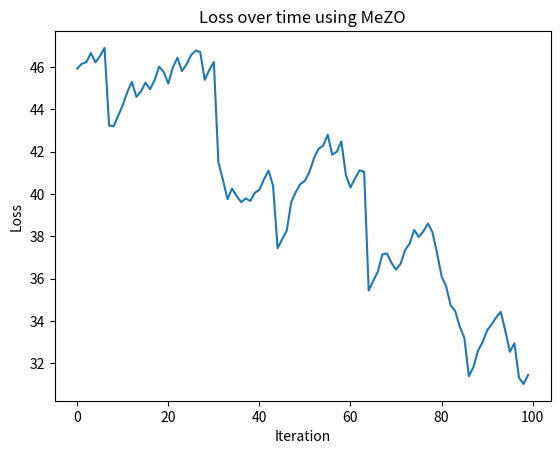

Here is the Python script that generated this plot:
'''
Toy example of Mezo Algorithm to help understand intuition

'''
import numpy as np
from math import sqrt
seed_value = 42

np.random.seed(seed_value)  
"""
        Perturb the parameters with random vector z.
        Input: 
        - random_seed: random seed for MeZO in-place perturbation (if it's None, we will use self.zo_random_seed)
        - scaling_factor: theta = theta + scaling_factor * z * eps
"""
def perturb_parameters(theta, epsilon, seed):
    

    # Set the random seed to ensure that we sample the same z for perturbation/update

    np.random.seed(seed)
    # go through each of the parameters and perturb them
    
    for i in range(len(theta)):
        z = np.random.normal(0, 1)
        
        theta[i] = theta[i] + epsilon * z
    return theta
# Define theta to be a lst of 50 parameters which are normalized numbers from 0,1
'''
Theta - parameters
Loss_func - loss function
Epsilon - perturbation hyperparameter
T - number of steps
B - Batch size 
lr - learning rate or lr scheduler
data- data to fit/find loss for

'''
def MeZO(theta, loss_func, T, epsilon, batch_size, lr, data, seed=None):
    losses = []
    for t in range(T):
        # Sample a batch of data
        batch = np.random.choice(data, batch_size)
        # Sample a random seed
        seed = np.random.randint(0, 100000)
        # pertrub paramerts by epsilon*N(0,1)
        theta = perturb_parameters(theta, epsilon, seed)
        # Calculate loss of perturbed parameters
        #E(N(0,1)) = 0
        # loss(theta + epsilon*N(0,1), batch)
        loss_plus = loss_func(theta, batch)
        
        #second theta is -2*epsilon*N(0,1) because we have already added epsilon*N(0,1) to theta so we need to subtract it twice
        # to get the finite difference approximation
        theta = perturb_parameters(theta, -2*epsilon, seed)
        # Calculate loss of perturbed parameters
        #E(N(0,1)) = 0
        # loss(theta - 2*epsilon*N(0,1), batch)
        loss_minus = loss_func(theta, batch)

        # Calculate the gradient approximation
        # g = (loss_plus - loss_minus) / (2*epsilon)
        # finite difference approximation
        approx_grad = (loss_plus - loss_minus) / (2*epsilon)
        # reset random number generator wtih seed s
        np.random.seed(seed)
        #change the parameters wrt to the gradient and learning rate
        for i in range(len(theta)):
            z  = np.random.normal(0, 1)
            theta[i] = theta[i] - lr * approx_grad*z
        losses.append(loss_func(theta, batch))
        
    return theta, losses


def loss_func(theta, batch):
    # Quadratic loss function
    return np.sum(theta**2)

# Initialize parameters
n = 50
theta = np.random.randn(n)

# Hyperparameters
T = 100
epsilon = 0.1
batch_size = 10
lr = 0.01
data = np.random.randn(100)

import matplotlib.pyplot as plt

# Run MeZO and store the loss at each iteration
theta, losses = MeZO(theta, loss_func, T, epsilon, batch_size, lr, data)
# Plot the loss over time
plt.plot(losses)
plt.xlabel('Iteration')
plt.ylabel('Loss')
plt.title('Loss over time using MeZO')
plt.show()
